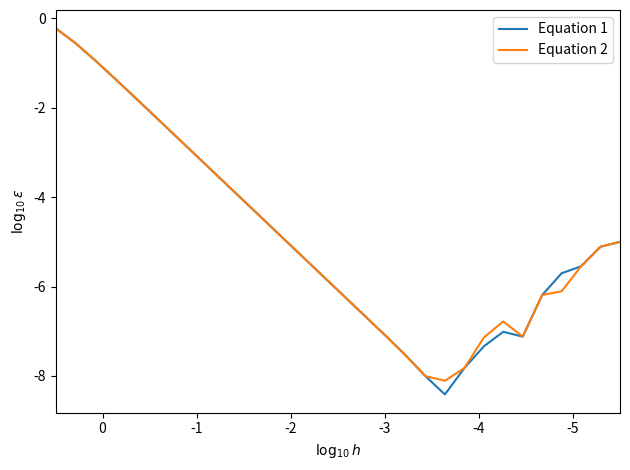

The matplotlib source for this figure:
import numpy as np
import matplotlib.pyplot as plt

# Define the equations

def Eq1(x, h):
    Eq1 = ((np.cos(x+h) - np.cos(x)) - (np.cos(x) - np.cos(x-h)))/h**2
    return Eq1

def Eq2(x, h):
    Eq2 = (np.cos(x+h)+np.cos(x-h)-2*np.cos(x))/h**2
    return Eq2

# Define relative errors
# Note that d^2/dx^2 cos(x) = -cos(x)

def eps1(x, h):
    epsilon1 = abs((Eq1(x, h) + np.cos(x))/np.cos(x))
    return epsilon1

def eps2(x, h):
    epsilon2 = abs((Eq2(x, h) + np.cos(x))/np.cos(x))
    return epsilon2

# Define the range of h we want to use
N = np.logspace(0,6,30)
h = np.pi/N

# Visualize the results
plt.plot(np.log10(h), np.log10(eps1(1,h)), label='Equation 1')
plt.plot(np.log10(h), np.log10(eps2(1,h)), label='Equation 2')
plt.xlim(np.log10(h[0]), np.log10(h[-1]))
plt.xlabel('$\log_{10}h$')
plt.ylabel('$\log_{10}\epsilon$')
plt.legend()
plt.tight_layout()
plt.savefig('Derivative.png', dpi=300)
